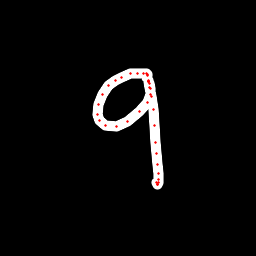

The data file committed next to this chart (first rows):
x, y, hover, eod
146, 77.9, 0.0, 0.0
147.3, 76, 0.0, 0.0
147.4, 74.23, 0.0, 0.0
146.1, 73.79, 0.0, 0.0
143.4, 73.01, 0.0, 0.0
137.8, 73.04, 0.0, 0.0
130.4, 73.78, 0.0, 0.0
122, 77.16, 0.0, 0.0
115.1, 80.56, 0.0, 0.0
108.1, 85.84, 0.0, 0.0
102.4, 94.54, 0.0, 0.0
98.85, 104.4, 0.0, 0.0
97.51, 114.6, 0.0, 0.0
99.25, 120.5, 0.0, 0.0
105.3, 125.2, 0.0, 0.0
116, 126.4, 0.0, 0.0
127.4, 121.2, 0.0, 0.0
139.2, 111.6, 0.0, 0.0
147.4, 102.2, 0.0, 0.0
150.7, 94.2, 0.0, 0.0
150.7, 88.15, 0.0, 0.0
149.8, 83.73, 0.0, 0.0
148.8, 81.75, 0.0, 0.0
148.5, 80.79, 0.0, 0.0
148.6, 81.3, 0.0, 0.0
148.5, 81.85, 0.0, 0.0
149.5, 87.42, 0.0, 0.0
151, 96.87, 0.0, 0.0
153.2, 109.2, 0.0, 0.0
154.4, 126, 0.0, 0.0
155.6, 142.1, 0.0, 0.0
156.9, 153.9, 0.0, 0.0
157.6, 164.6, 0.0, 0.0
158.2, 173.2, 0.0, 0.0
158.5, 179, 0.0, 0.0
158.3, 182.5, 0.0, 0.0
157.7, 184, 0.0, 0.0
157.1, 184.3, 0.0, 0.0
156.6, 183, 0.0, 1.0
